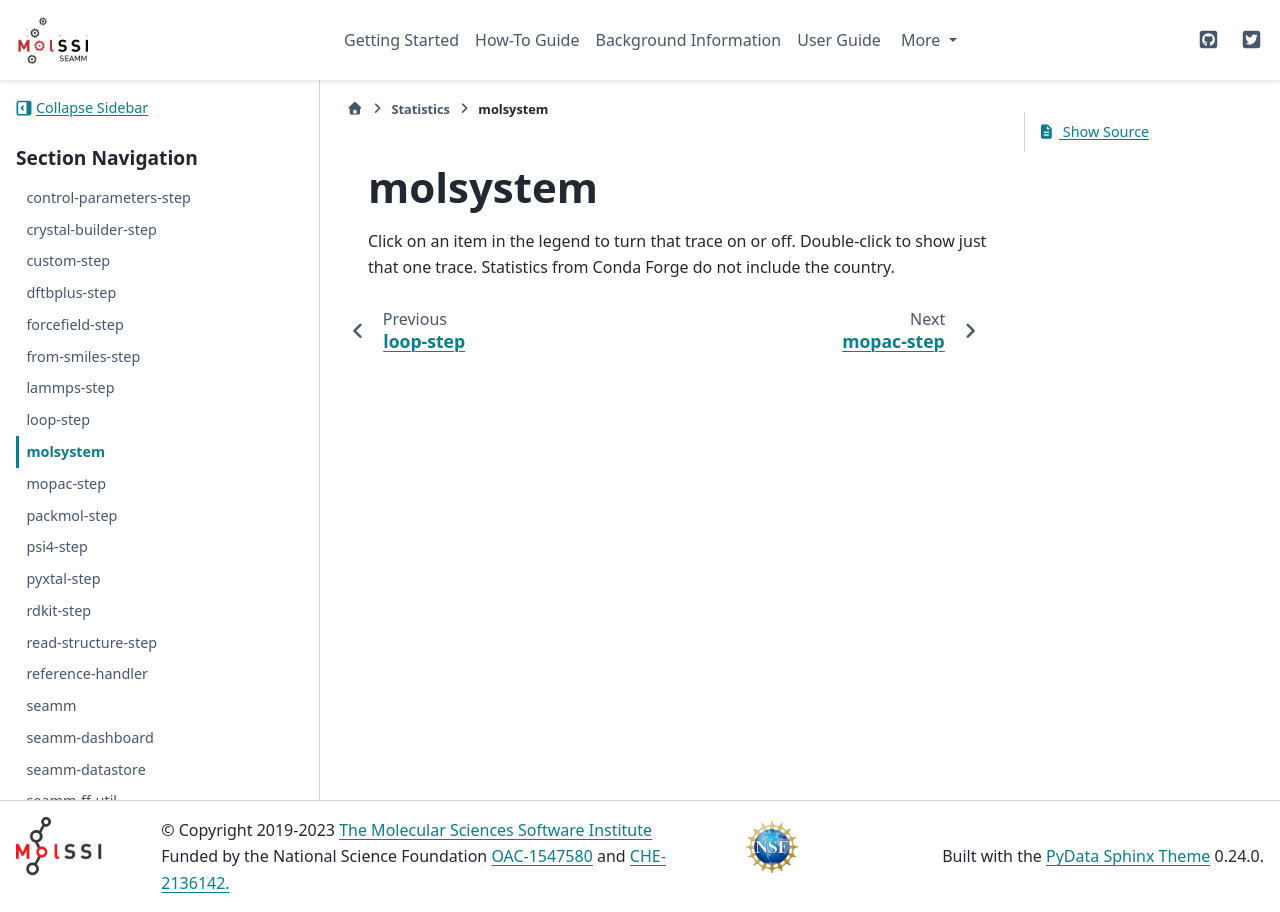

repository: molssi-seamm/molssi-seamm.github.io · page: statistics/molsystem.html · generator: sphinx

*********
molsystem
*********

.. raw:: html
    :file: charts/molsystem_downloads.html

Click on an item in the legend to turn that trace on or off.
Double-click to show just that one trace.
Statistics from Conda Forge do not include the country.
